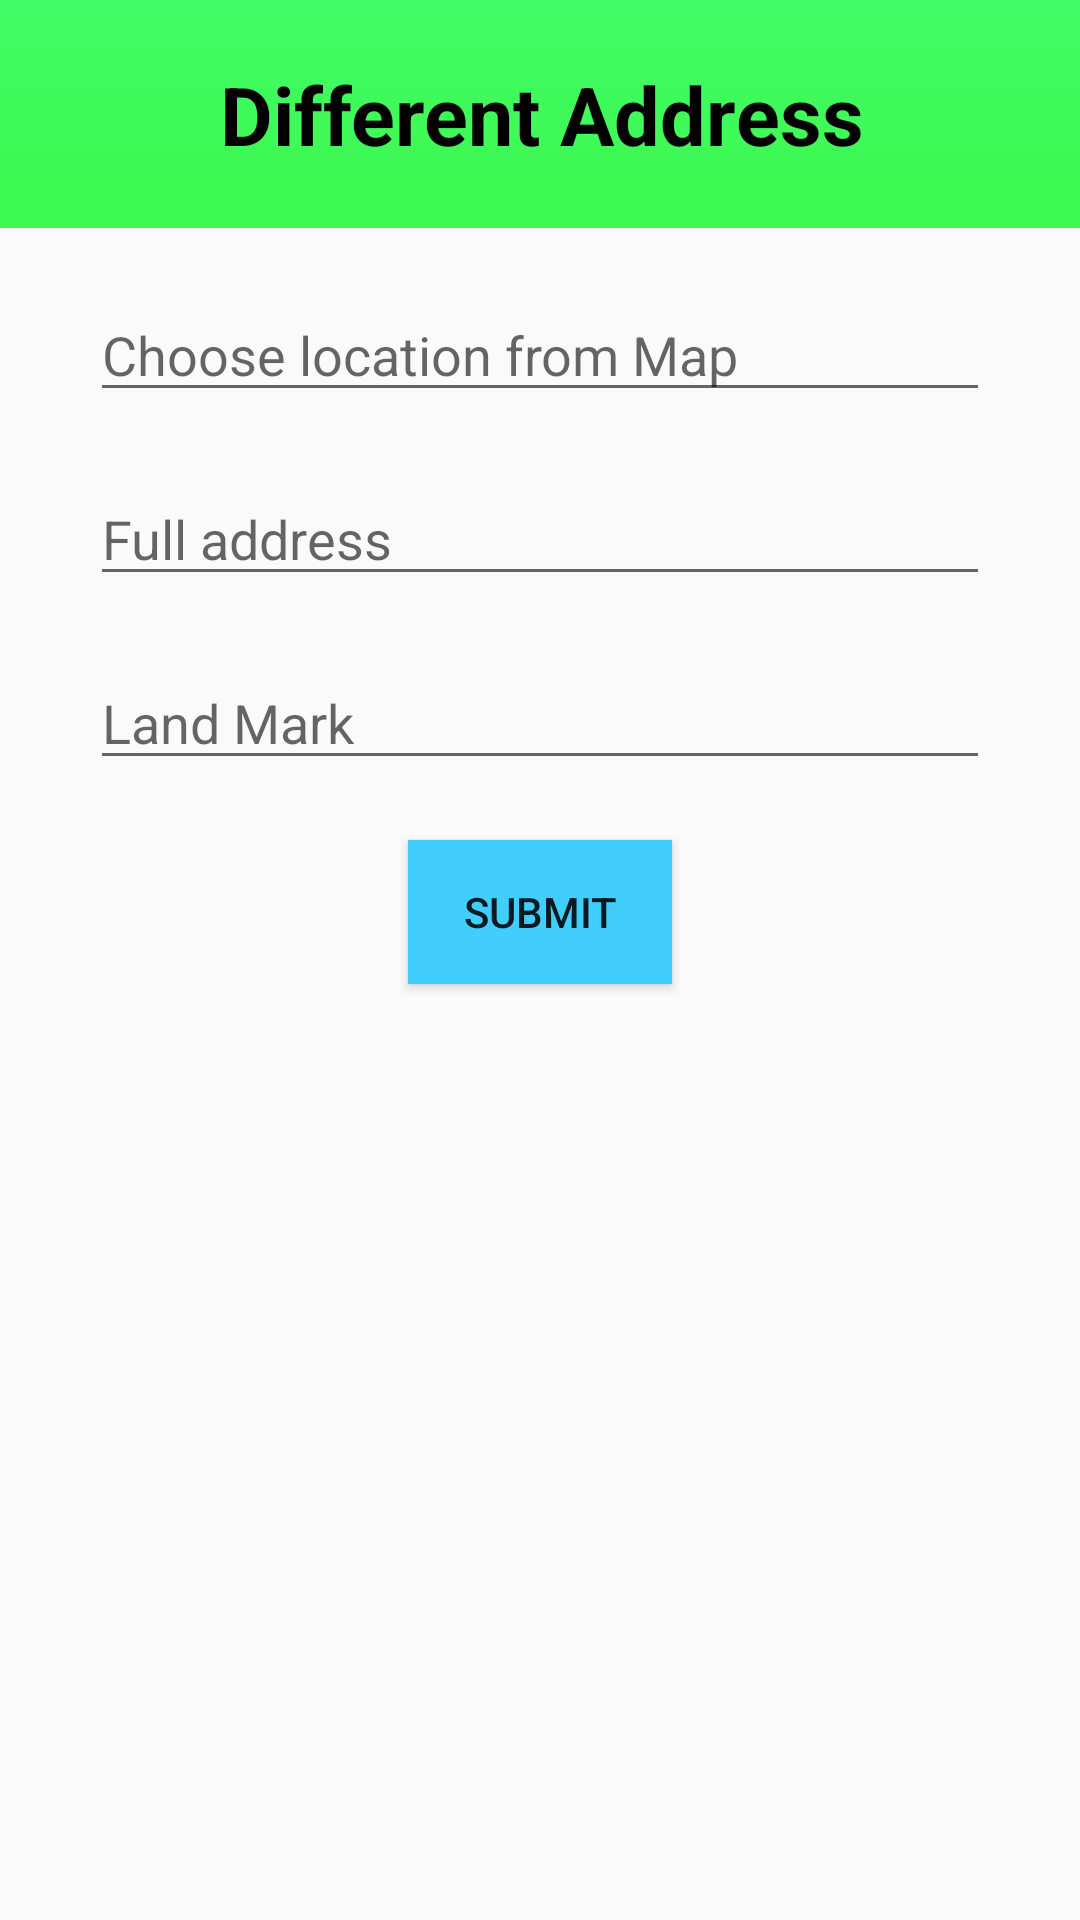

This screen was rendered from an Android layout file. Write that file and the resources it references.
<!-- AndroidManifest.xml: application theme AppTheme -->
<!-- res/layout/activity_address_page.xml -->
<?xml version="1.0" encoding="utf-8"?>
<LinearLayout xmlns:android="http://schemas.android.com/apk/res/android"
    xmlns:app="http://schemas.android.com/apk/res-auto"
    xmlns:tools="http://schemas.android.com/tools"
    android:layout_width="match_parent"
    android:layout_height="match_parent"
    android:orientation="vertical"
    tools:context=".AddressPage">



    <androidx.constraintlayout.widget.ConstraintLayout
        android:id="@+id/constraintLayout3"
        android:layout_width="match_parent"
        android:layout_height="wrap_content"
        app:layout_constraintEnd_toEndOf="parent"
        app:layout_constraintStart_toStartOf="parent"
        android:background="@drawable/background1"
        app:layout_constraintTop_toTopOf="parent">

        <TextView
            android:id="@+id/textView"
            android:layout_width="404dp"
            android:layout_height="76dp"
            android:gravity="center"
            android:text="Different Address"
            android:textAlignment="center"
            android:textColor="@color/black"
            android:textSize="27dp"
            android:textStyle="bold"
            app:layout_constraintBottom_toBottomOf="parent"
            app:layout_constraintEnd_toEndOf="parent"
            app:layout_constraintStart_toStartOf="parent"
            app:layout_constraintTop_toTopOf="parent" />

        <Button
            android:id="@+id/back"
            android:layout_width="25dp"
            android:layout_height="25dp"
            android:background="@drawable/ic_arrow_back_black_24dp"
            app:layout_constraintBottom_toBottomOf="parent"
            app:layout_constraintEnd_toEndOf="@+id/textView"
            app:layout_constraintHorizontal_bias="0.041"
            app:layout_constraintStart_toStartOf="parent"
            app:layout_constraintTop_toTopOf="parent"
            app:layout_constraintVertical_bias="0.509" />
    </androidx.constraintlayout.widget.ConstraintLayout>

    <EditText
        android:id="@+id/MapText"
        android:layout_width="300dp"
        android:layout_height="wrap_content"
        android:layout_gravity="center"
        android:layout_marginTop="20dp"
        android:textColor="@color/black"
        android:focusableInTouchMode="false"
        android:editable="false"
        android:hint="Choose location from Map"
        android:inputType="text" />


    <EditText
        android:id="@+id/EdAdd1"
        android:layout_width="300dp"
        android:layout_height="wrap_content"

        android:layout_marginTop="20dp"
        android:layout_gravity="center"
        android:hint="Full address"
        android:inputType="text" />

    <EditText
        android:id="@+id/EdAdd3"
        android:layout_width="300dp"
        android:layout_height="wrap_content"
        android:hint="Land Mark"
        android:layout_marginTop="20dp"
        android:layout_gravity="center"
        android:inputType="text"
        />
    <Button
        android:layout_width="wrap_content"
        android:layout_height="wrap_content"
        android:id="@+id/lastBtn"
        android:text="Submit"
        android:background="@color/lightBlue"
        android:layout_gravity="center"
        android:layout_marginTop="20dp"/>






</LinearLayout>
<!-- resources referenced by this layout -->
<resources>
  <color name="black">#000000</color>
  <color name="lightBlue">#41CEFC</color>
  <!-- drawable background1 (drawable-v24) -->
  <?xml version="1.0" encoding="utf-8"?>
  <shape xmlns:android="http://schemas.android.com/apk/res/android">
    <gradient android:startColor="#41FC66"
        android:endColor="#3DF84D"
        android:angle="270"/>
    />
  
  </shape>
  <style name="AppTheme" parent="Theme.AppCompat.Light">
          
          <item name="colorPrimary">@color/colorPrimary</item>
          <item name="color">@color/lightBlue</item>
          <item name="colorAccent">@color/colorAccent</item>
          <item name="windowActionBar">true</item>
          <item name="windowNoTitle">true</item>
      </style>
  <color name="colorPrimary">#FF1212</color>
  <color name="colorAccent">#FF005D</color>
</resources>
